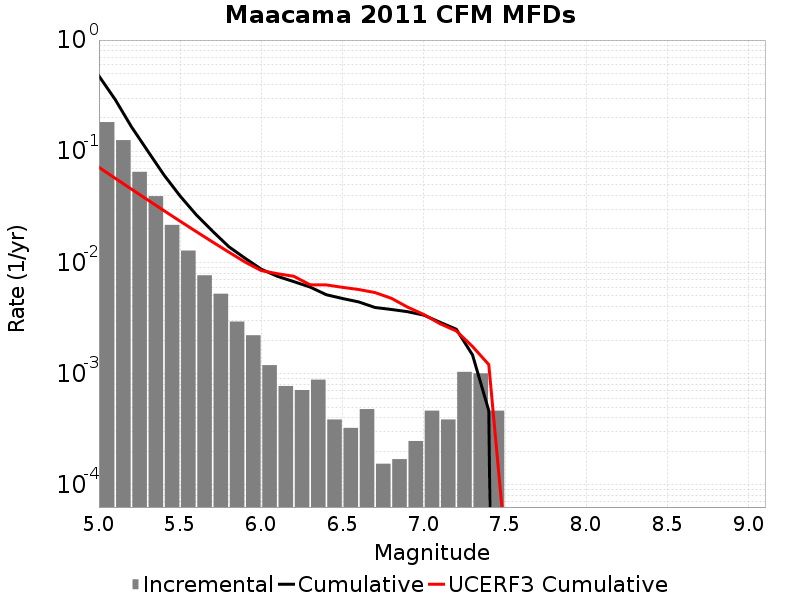

Values plotted in this chart, from the file beside it:
Magnitude, Incremental Rate, Cumulative Rate, UCERF3 Cumulative Rate
5.05, 0.1829, 0.4748, 0.07164
5.15, 0.1259, 0.2919, 0.05716
5.25, 0.06531, 0.1661, 0.04565
5.35, 0.03946, 0.1007, 0.03651
5.45, 0.02176, 0.06128, 0.02925
5.55, 0.01279, 0.03952, 0.02348
5.65, 0.007662, 0.02673, 0.0189
5.75, 0.005232, 0.01907, 0.01526
5.85, 0.002941, 0.01384, 0.01237
5.95, 0.002214, 0.0109, 0.01007
6.05, 0.001192, 0.008684, 0.008439
6.15, 7.73985E-4, 0.007492, 0.007914
6.25, 7.120662E-4, 0.006718, 0.007505
6.35, 8.823429E-4, 0.006006, 0.006295
6.45, 3.869925E-4, 0.005124, 0.006278
6.55, 3.250737E-4, 0.004737, 0.005971
6.65, 4.798707E-4, 0.004412, 0.005706
6.75, 1.54797E-4, 0.003932, 0.005357
6.85, 1.702767E-4, 0.003777, 0.004761
6.95, 2.476752E-4, 0.003607, 0.003965
7.05, 4.64391E-4, 0.003359, 0.003402
7.15, 3.869925E-4, 0.002895, 0.002808
7.25, 0.001037, 0.002508, 0.00242
7.35, 0.001006, 0.001471, 0.001754
7.45, 4.64391E-4, 4.64391E-4, 0.001206
7.55, 0.0, 0.0, 3.112568E-5
7.65, 0.0, 0.0, 6.960406E-7
7.75, 0.0, 0.0, 3.371692E-7
7.85, 0.0, 0.0, 4.598259E-8
7.95, 0.0, 0.0, 0.0
8.05, 0.0, 0.0, 0.0
8.15, 0.0, 0.0, 0.0
8.25, 0.0, 0.0, 0.0
8.35, 0.0, 0.0, 0.0
8.45, 0.0, 0.0, 0.0
8.55, 0.0, 0.0, 0.0
8.65, 0.0, 0.0, 0.0
8.75, 0.0, 0.0, 0.0
8.85, 0.0, 0.0, 0.0
8.95, 0.0, 0.0, 0.0
9.05, 0.0, 0.0, 0.0
